The GitHub repository abhiwalia15/Python-for-Data-Science-and-Machine-Learning-Bootcamp contains a labelled image folder "malaria" with 2 categories: parasitized, uninfected. Examples follow, each with its label.

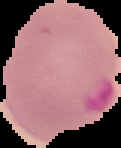
Label: parasitized

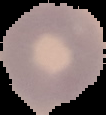
Label: uninfected

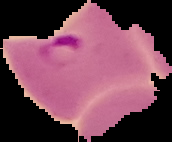
Label: parasitized

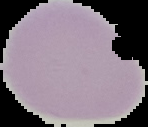
Label: uninfected
